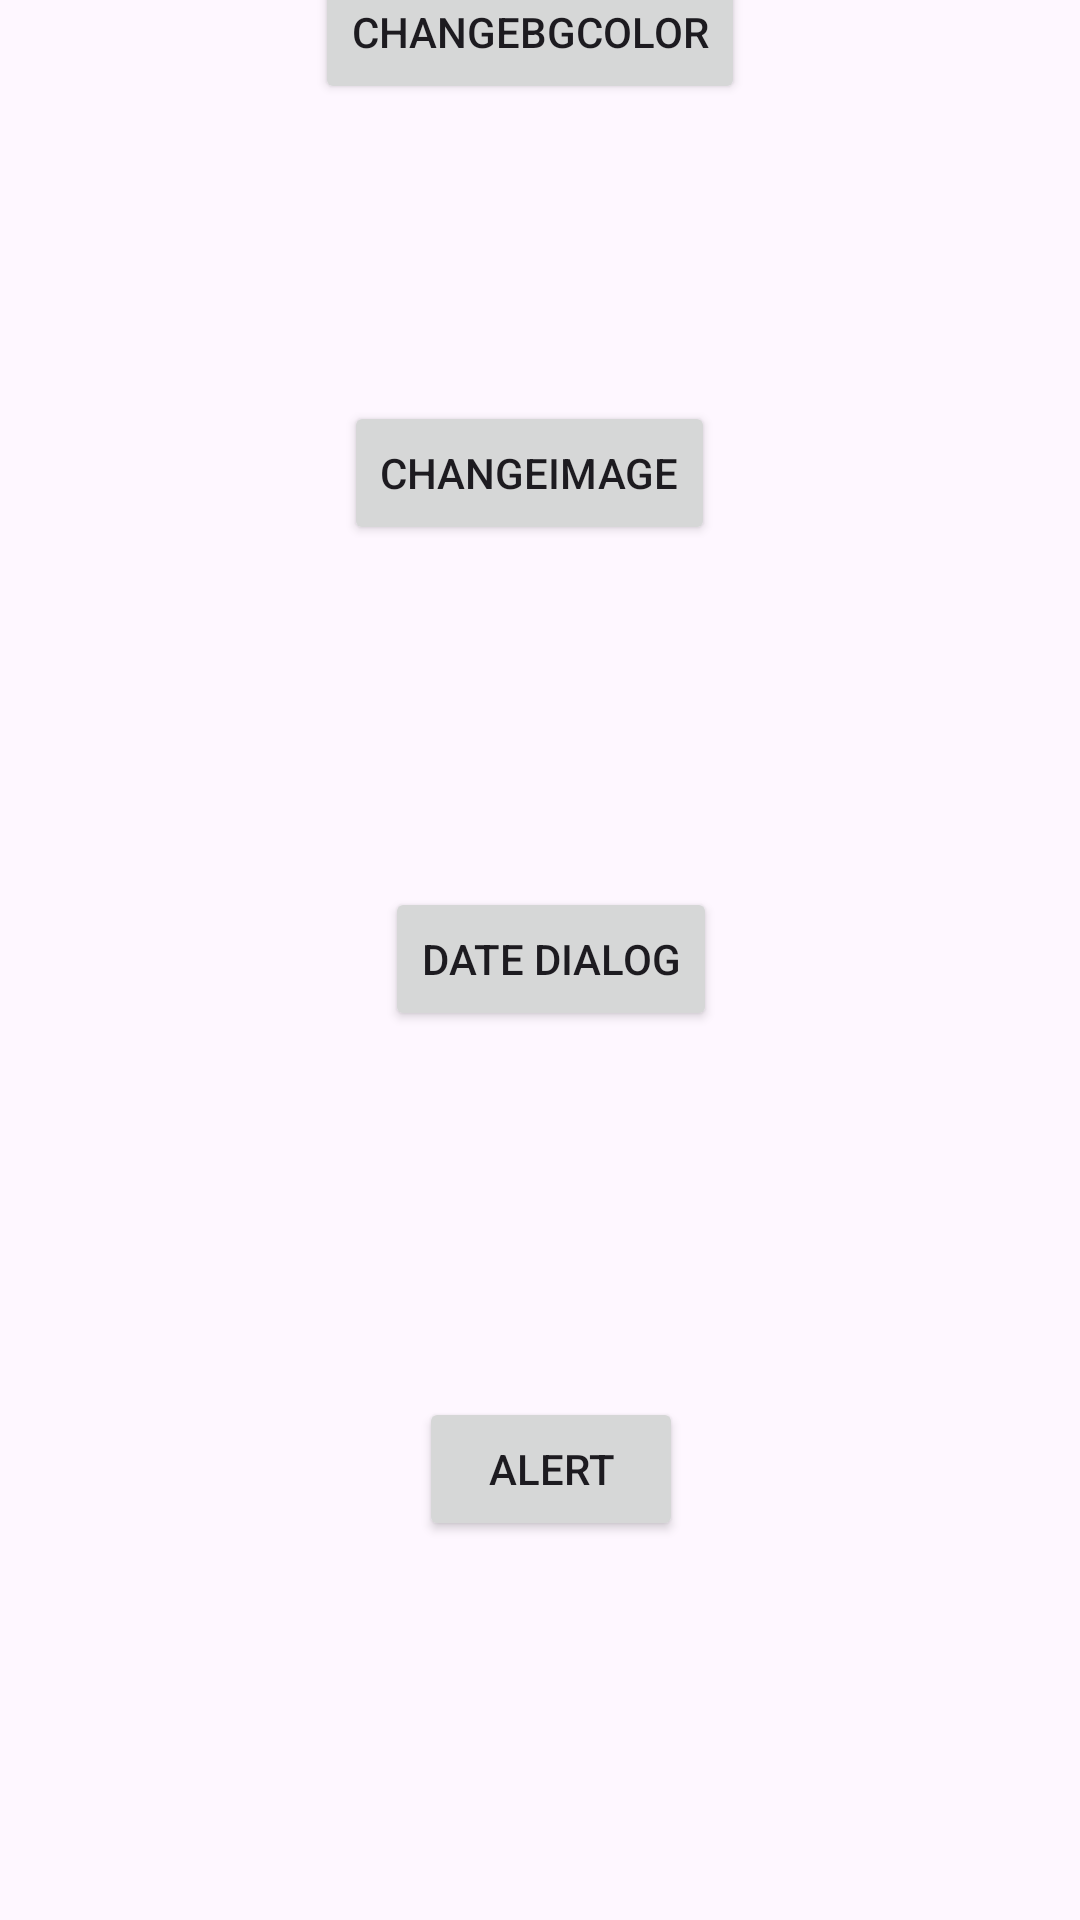

Android layout source for this screen:
<!-- AndroidManifest.xml: application theme Theme.LabQuick -->
<!-- res/layout/activity_main3.xml -->
<?xml version="1.0" encoding="utf-8"?>
<androidx.constraintlayout.widget.ConstraintLayout xmlns:android="http://schemas.android.com/apk/res/android"
    xmlns:app="http://schemas.android.com/apk/res-auto"
    xmlns:tools="http://schemas.android.com/tools"
    android:id="@+id/main"
    android:layout_width="match_parent"
    android:layout_height="match_parent"
    tools:context=".MainActivity3">

    <Button
        android:id="@+id/button4"
        android:layout_width="wrap_content"
        android:layout_height="wrap_content"
        android:layout_marginStart="157dp"
        android:layout_marginTop="120dp"
        android:layout_marginEnd="164dp"
        android:layout_marginBottom="24dp"
        android:text="changeBgcolor"
        app:layout_constraintBottom_toTopOf="@+id/button5"
        app:layout_constraintEnd_toEndOf="parent"
        app:layout_constraintStart_toStartOf="parent"
        app:layout_constraintTop_toTopOf="parent" />

    <Button
        android:id="@+id/button5"
        android:layout_width="wrap_content"
        android:layout_height="wrap_content"
        android:layout_marginStart="157dp"
        android:layout_marginTop="75dp"
        android:layout_marginEnd="164dp"
        android:layout_marginBottom="42dp"
        android:text="ChangeImage"
        app:layout_constraintBottom_toTopOf="@+id/button6"
        app:layout_constraintEnd_toEndOf="parent"
        app:layout_constraintStart_toStartOf="parent"
        app:layout_constraintTop_toBottomOf="@+id/button4" />

    <Button
        android:id="@+id/button6"
        android:layout_width="wrap_content"
        android:layout_height="wrap_content"
        android:layout_marginStart="164dp"
        android:layout_marginTop="72dp"
        android:layout_marginEnd="157dp"
        android:layout_marginBottom="61dp"
        android:text="date dialog"
        app:layout_constraintBottom_toTopOf="@+id/button7"
        app:layout_constraintEnd_toEndOf="parent"
        app:layout_constraintStart_toStartOf="parent"
        app:layout_constraintTop_toBottomOf="@+id/button5" />

    <Button
        android:id="@+id/button7"
        android:layout_width="wrap_content"
        android:layout_height="wrap_content"
        android:layout_marginStart="164dp"
        android:layout_marginTop="61dp"
        android:layout_marginEnd="157dp"
        android:layout_marginBottom="260dp"
        android:text="Alert"
        app:layout_constraintBottom_toBottomOf="parent"
        app:layout_constraintEnd_toEndOf="parent"
        app:layout_constraintStart_toStartOf="parent"
        app:layout_constraintTop_toBottomOf="@+id/button6" />
</androidx.constraintlayout.widget.ConstraintLayout>
<!-- resources referenced by this layout -->
<resources>
  <style name="Theme.LabQuick" parent="Base.Theme.LabQuick" />
  <style name="Base.Theme.LabQuick" parent="Theme.Material3.DayNight">
          
          
      </style>
</resources>
